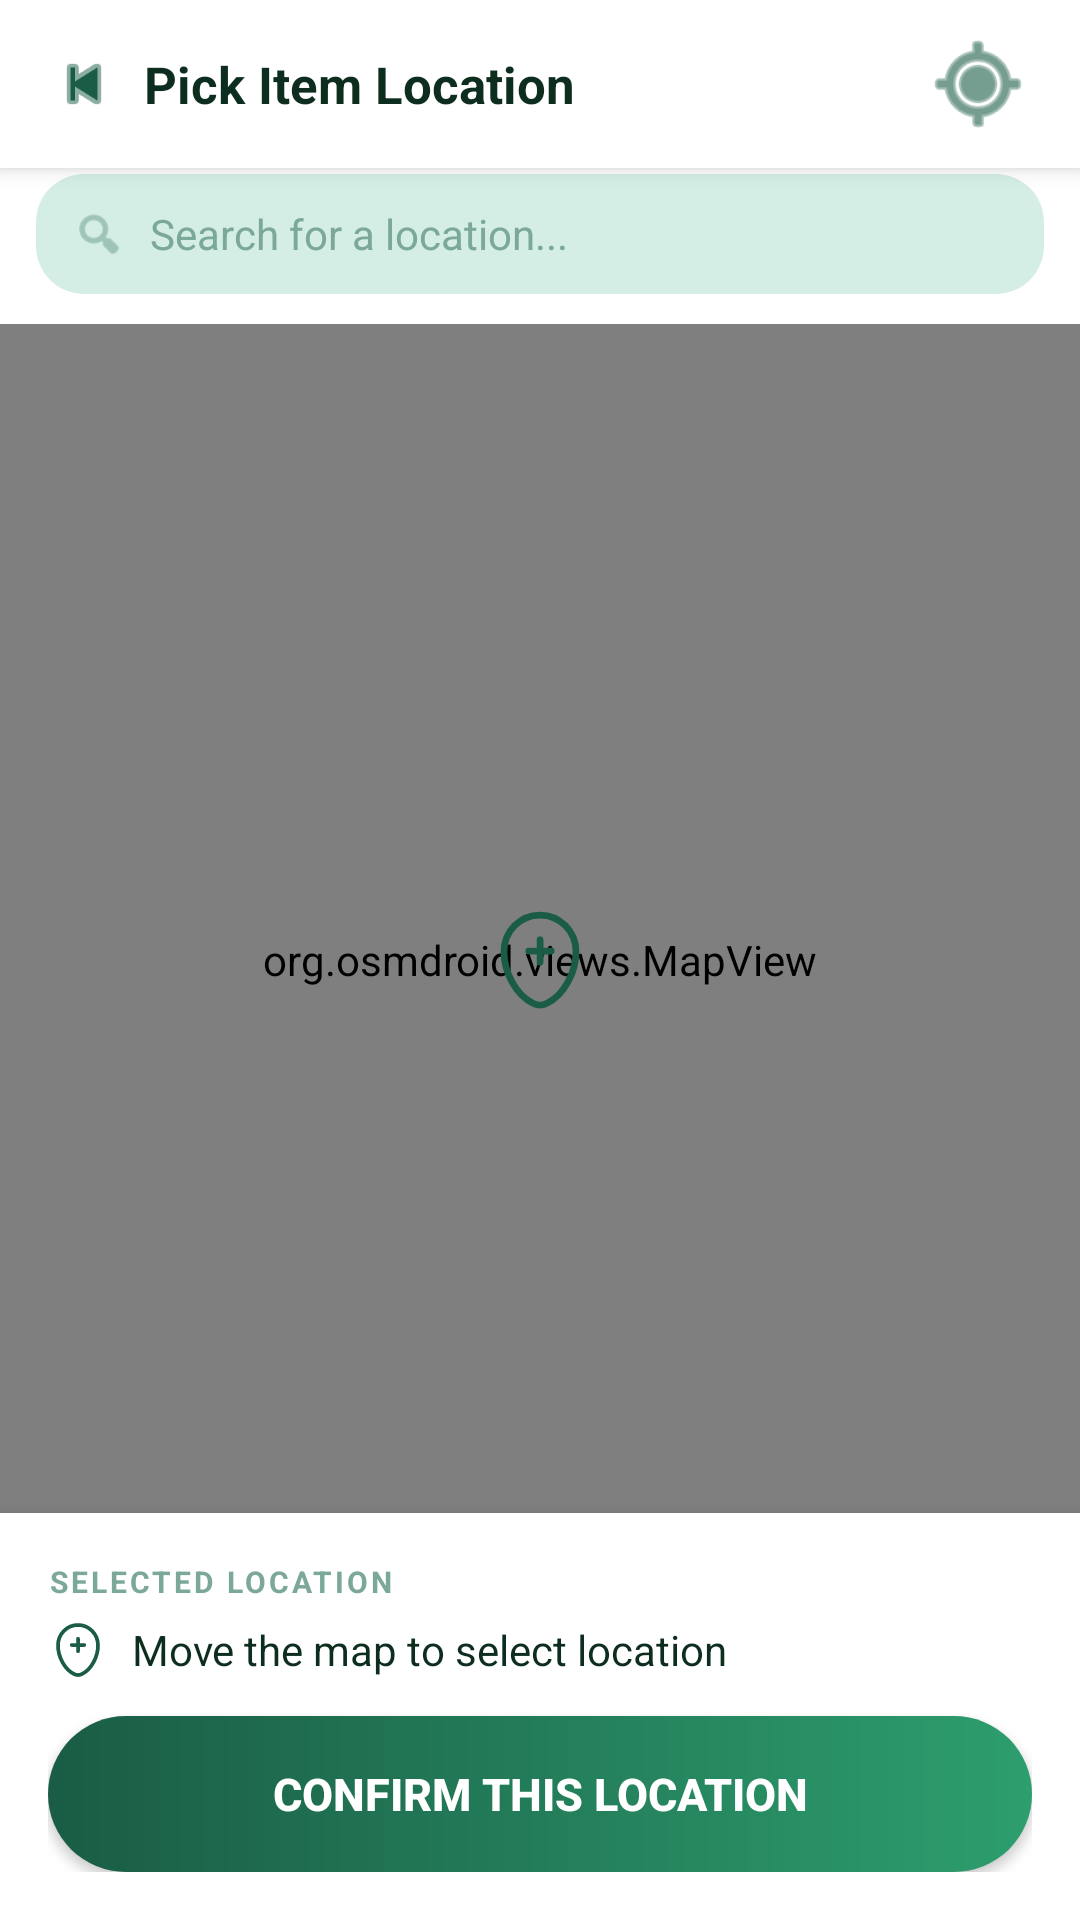

Reconstruct the res/layout file that produces this screen, plus the resources it refers to.
<!-- AndroidManifest.xml: application theme AppTheme -->
<!-- res/layout/activity_pick_location.xml -->
<?xml version="1.0" encoding="utf-8"?>
<RelativeLayout xmlns:android="http://schemas.android.com/apk/res/android"
    android:layout_width="match_parent"
    android:layout_height="match_parent"
    xmlns:app="http://schemas.android.com/apk/res-auto">

    
    <org.osmdroid.views.MapView
        android:id="@+id/mapPickLocation"
        android:layout_width="match_parent"
        android:layout_height="match_parent"/>

    
    <LinearLayout
        android:layout_width="match_parent"
        android:layout_height="wrap_content"
        android:orientation="vertical"
        android:layout_alignParentTop="true">

        <LinearLayout
            android:layout_width="match_parent"
            android:layout_height="56dp"
            android:orientation="horizontal"
            android:gravity="center_vertical"
            android:background="@color/colorWhite"
            android:paddingStart="8dp"
            android:paddingEnd="16dp"
            android:elevation="4dp">

            <ImageView
                android:id="@+id/ivBack"
                android:layout_width="40dp"
                android:layout_height="40dp"
                android:src="@android:drawable/ic_media_previous"
                app:tint="@color/colorPrimary"
                android:padding="8dp"
                android:clickable="true"
                android:focusable="true"/>

            <TextView
                android:layout_width="0dp"
                android:layout_height="wrap_content"
                android:layout_weight="1"
                android:text="Pick Item Location"
                android:textSize="17sp"
                android:textStyle="bold"
                android:textColor="@color/colorTextDark"/>

            <ImageView
                android:id="@+id/ivMyLocation"
                android:layout_width="36dp"
                android:layout_height="36dp"
                android:src="@android:drawable/ic_menu_mylocation"
                app:tint="@color/colorPrimary"
                android:clickable="true"
                android:focusable="true"/>
        </LinearLayout>

        
        <LinearLayout
            android:layout_width="match_parent"
            android:layout_height="52dp"
            android:background="@color/colorWhite"
            android:orientation="horizontal"
            android:gravity="center_vertical"
            android:paddingStart="12dp"
            android:paddingEnd="12dp"
            android:paddingBottom="8dp">

            <LinearLayout
                android:layout_width="match_parent"
                android:layout_height="40dp"
                android:background="@drawable/bg_input_field"
                android:orientation="horizontal"
                android:gravity="center_vertical"
                android:paddingStart="12dp"
                android:paddingEnd="12dp">

                <ImageView
                    android:layout_width="18dp"
                    android:layout_height="18dp"
                    android:src="@android:drawable/ic_menu_search"
                    app:tint="@color/colorTextHint"/>

                <EditText
                    android:id="@+id/etSearchLocation"
                    android:layout_width="match_parent"
                    android:layout_height="match_parent"
                    android:background="@null"
                    android:hint="Search for a location..."
                    android:textSize="14sp"
                    android:textColor="@color/colorTextDark"
                    android:textColorHint="@color/colorTextHint"
                    android:paddingStart="8dp"
                    android:maxLines="1"
                    android:imeOptions="actionSearch"
                    android:inputType="text"/>
            </LinearLayout>
        </LinearLayout>
    </LinearLayout>

    
    <ImageView
        android:layout_width="36dp"
        android:layout_height="36dp"
        android:layout_centerInParent="true"
        android:layout_marginBottom="36dp"
        android:src="@drawable/ic_item_map"
        app:tint="@color/colorPrimary"/>

    
    <LinearLayout
        android:layout_width="match_parent"
        android:layout_height="wrap_content"
        android:orientation="vertical"
        android:background="@color/colorWhite"
        android:padding="16dp"
        android:layout_alignParentBottom="true"
        android:elevation="8dp">

        <TextView
            android:layout_width="wrap_content"
            android:layout_height="wrap_content"
            android:text="SELECTED LOCATION"
            android:textSize="10sp"
            android:textColor="@color/colorTextHint"
            android:textStyle="bold"
            android:letterSpacing="0.1"
            android:layout_marginBottom="6dp"/>

        <LinearLayout
            android:layout_width="match_parent"
            android:layout_height="wrap_content"
            android:orientation="horizontal"
            android:gravity="center_vertical"
            android:layout_marginBottom="12dp">

            <ImageView
                android:layout_width="20dp"
                android:layout_height="20dp"
                android:src="@drawable/ic_item_map"
                app:tint="@color/colorPrimary"
                android:layout_marginEnd="8dp"/>

            <TextView
                android:id="@+id/tvSelectedAddress"
                android:layout_width="0dp"
                android:layout_height="wrap_content"
                android:layout_weight="1"
                android:text="Move the map to select location"
                android:textSize="14sp"
                android:textColor="@color/colorTextDark"
                android:lineSpacingMultiplier="1.3"/>
        </LinearLayout>

        <Button
            android:id="@+id/btnConfirmLocation"
            android:layout_width="match_parent"
            android:layout_height="52dp"
            android:background="@drawable/bg_button_primary"
            android:text="Confirm This Location"
            android:textColor="@color/colorWhite"
            android:textSize="15sp"
            android:textStyle="bold"/>
    </LinearLayout>

</RelativeLayout>
<!-- resources referenced by this layout -->
<resources>
  <color name="colorPrimary">#1A5C45</color>
  <color name="colorTextDark">#0D2E1E</color>
  <color name="colorTextHint">#7BA898</color>
  <color name="colorWhite">#FFFFFF</color>
  <!-- drawable bg_button_primary (drawable) -->
  <?xml version="1.0" encoding="utf-8"?>
  <shape xmlns:android="http://schemas.android.com/apk/res/android"
      android:shape="rectangle">
      <gradient
          android:startColor="#1A5C45"
          android:endColor="#2D9E6E"
          android:angle="0"/>
      <corners android:radius="50dp"/>
  </shape>
  <!-- drawable bg_input_field (drawable) -->
  <shape xmlns:android="http://schemas.android.com/apk/res/android"
      android:shape="rectangle">
      <solid android:color="@color/colorInputBg"/>
      <corners android:radius="16dp"/>
  </shape>
  <!-- drawable ic_item_map (drawable) -->
  <vector xmlns:android="http://schemas.android.com/apk/res/android"
      android:width="800dp"
      android:height="800dp"
      android:viewportWidth="24"
      android:viewportHeight="24">
    <path
        android:pathData="M4,10.143C4,5.646 7.582,2 12,2C16.418,2 20,5.646 20,10.143C20,14.606 17.447,19.812 13.463,21.674C12.534,22.108 11.466,22.108 10.537,21.674C6.553,19.812 4,14.606 4,10.143Z"
        android:strokeWidth="1.5"
        android:fillColor="#00000000"
        android:strokeColor="#1C274C"/>
    <path
        android:pathData="M9.5,10H14.5M12,12.5L12,7.5"
        android:strokeWidth="1.5"
        android:fillColor="#00000000"
        android:strokeColor="#1C274C"
        android:strokeLineCap="round"/>
  </vector>
  <style name="AppTheme" parent="Theme.AppCompat.Light.NoActionBar">
          <item name="colorPrimary">@color/colorPrimary</item>
          <item name="colorPrimaryDark">@color/colorPrimaryDark</item>
          <item name="colorAccent">@color/colorAccent</item>
          <item name="android:windowBackground">@color/colorBackground</item>
      </style>
  <color name="colorInputBg">#D4EEE5</color>
  <color name="colorPrimaryDark">#0D2E1E</color>
  <color name="colorAccent">#2D7A5F</color>
  <color name="colorBackground">#E8F5F0</color>
</resources>
